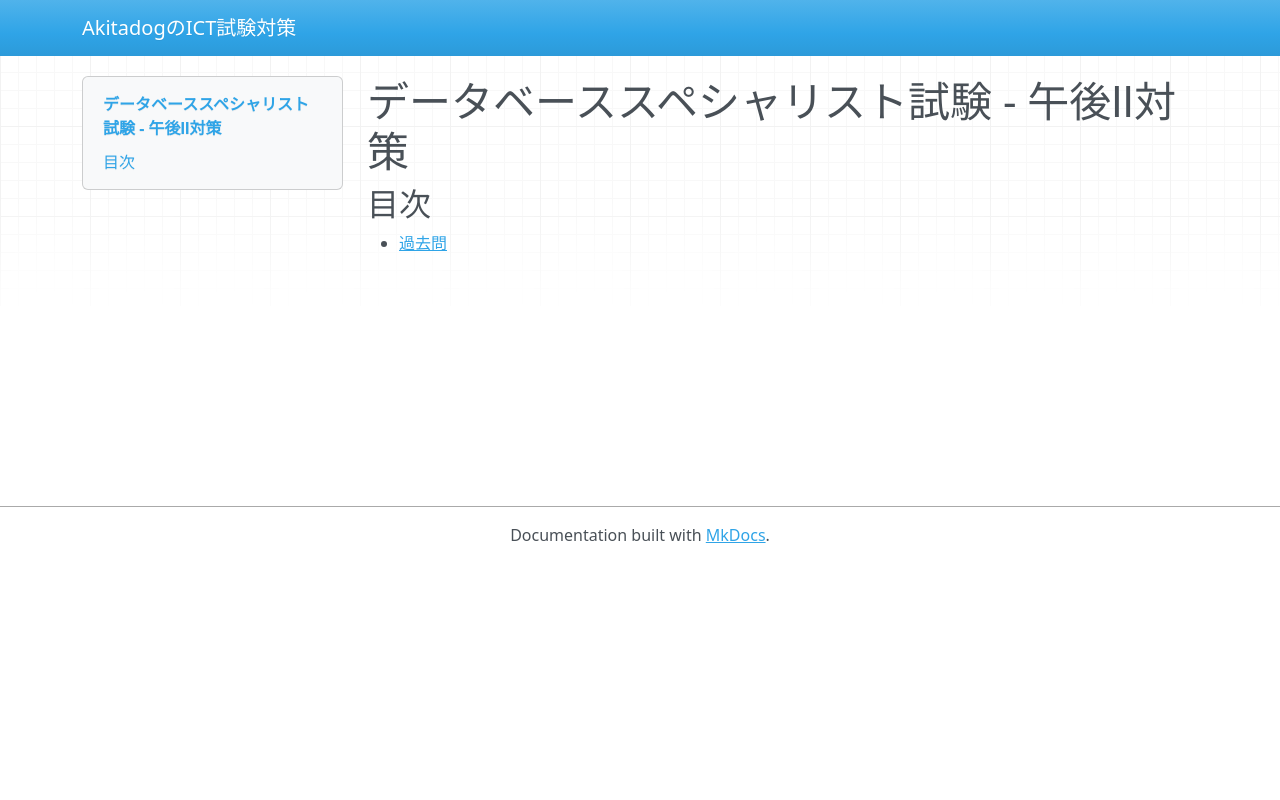

repository: AkitaDogInCherry/ict_exams · page: db/pm2/index.html · generator: mkdocs

# データベーススペシャリスト試験 - 午後Ⅱ対策

## 目次

- [過去問](./past_exams.md)
